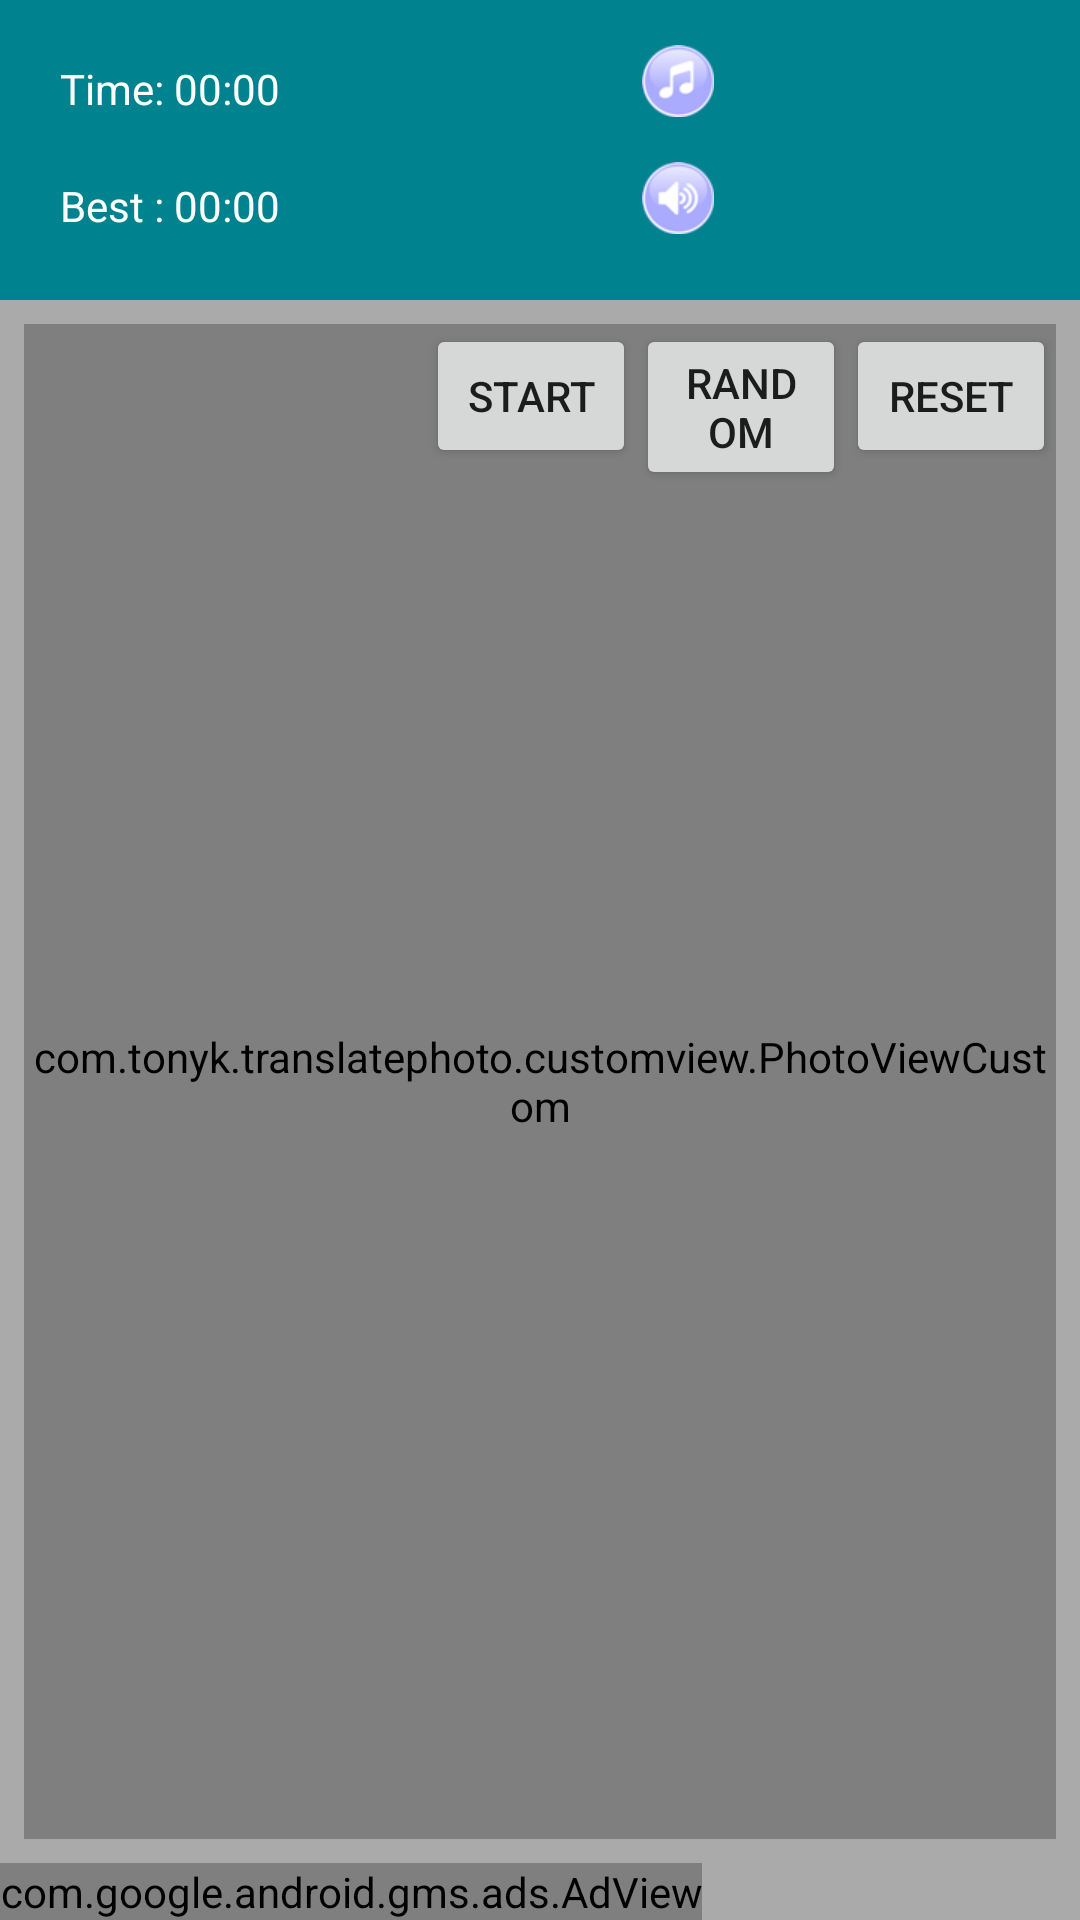

The Android layout XML behind this screen, and the referenced resources:
<!-- AndroidManifest.xml: application theme AppTheme -->
<!-- res/layout/activity_main.xml -->
<RelativeLayout xmlns:android="http://schemas.android.com/apk/res/android"
    xmlns:tools="http://schemas.android.com/tools"
    xmlns:ads="http://schemas.android.com/apk/res-auto"
    android:layout_width="match_parent"
    android:layout_height="match_parent"
    tools:context="${relativePackage}.${activityClass}"
    android:background="@android:color/darker_gray" >
    
    <com.google.android.gms.ads.AdView
        android:id="@+id/adView"
        android:layout_width="wrap_content"
        android:layout_height="wrap_content"
        android:layout_alignParentBottom="true"
        android:layout_gravity="bottom"
        ads:adSize="SMART_BANNER"
        ads:adUnitId="@string/banner_ad_unit_id" />
    
    <RelativeLayout
        android:id="@+id/rlTop"
        android:layout_width="match_parent"
        android:layout_height="100dp"
        android:layout_alignParentTop="true"
        android:layout_centerHorizontal="true"
        android:background="#00838f" >

        <ImageView
            android:id="@+id/ivPhoto"
            android:layout_width="100dp"
            android:layout_height="100dp"
            android:layout_alignParentRight="true"
            android:layout_centerVertical="true"
            android:scaleType="fitCenter" />

        <TextView
            android:id="@+id/textView1"
            android:layout_width="wrap_content"
            android:layout_height="wrap_content"
            android:layout_alignParentLeft="true"
            android:layout_alignParentTop="true"
            android:layout_marginTop="20dp"
            android:layout_marginLeft="20dp"
            android:text="Time: "
            android:textColor="#ffffff" />

        <TextView
            android:id="@+id/tvTimeCounter"
            android:layout_width="wrap_content"
            android:layout_height="wrap_content"
            android:layout_alignBottom="@+id/textView1"
            android:layout_toRightOf="@+id/textView1"
            android:text="00:00"
            android:textColor="#ffffff" />
        
        <TextView
            android:id="@+id/textView2"
            android:layout_width="wrap_content"
            android:layout_height="wrap_content"
            android:layout_alignParentLeft="true"
            android:layout_below="@id/textView1"
            android:layout_marginTop="20dp"
            android:layout_marginLeft="20dp"
            android:text="Best : "
            android:textColor="#ffffff" />

        <TextView
            android:id="@+id/tvBestTime"
            android:layout_width="wrap_content"
            android:layout_height="wrap_content"
            android:layout_alignBottom="@+id/textView2"
            android:layout_toRightOf="@+id/textView2"
            android:text="00:00"
            android:textColor="#ffffff" />

        <ImageButton
            android:id="@+id/imageButton1"
            android:layout_width="wrap_content"
            android:layout_height="wrap_content"
            android:layout_alignBottom="@id/tvBestTime"
            android:layout_marginRight="22dp"
            android:layout_toLeftOf="@+id/ivPhoto"
            android:src="@drawable/icon_sound_on"
            android:contentDescription="@string/hello_world"
            android:background="#00000000"
            android:onClick="onBtnSoundClick" />
        
        <ImageButton
            android:id="@+id/imageButton2"
            android:layout_width="wrap_content"
            android:layout_height="wrap_content"
            android:layout_alignBottom="@id/tvTimeCounter"
            android:layout_marginRight="22dp"
            android:layout_toLeftOf="@+id/ivPhoto"
            android:src="@drawable/icon_music_on"
            android:contentDescription="@string/hello_world"
            android:background="#00000000"
            android:onClick="onBtnMusicClick" />

    </RelativeLayout>
    
    <com.tonyk.translatephoto.customview.PhotoViewCustom
        android:id="@+id/photoview"
        android:layout_width="match_parent"
        android:layout_height="match_parent"
        android:layout_above="@id/adView"
        android:layout_below="@id/rlTop"
        android:background="@android:color/darker_gray"
        android:layout_margin="@dimen/photoview_margin" />
    
    <Button
        android:id="@+id/btnReset"
        style="?android:attr/buttonStyleSmall"
        android:layout_width="70dp"
        android:layout_height="wrap_content"
        android:layout_alignTop="@id/photoview"
        android:layout_alignRight="@id/photoview"
        android:text="Reset"
        android:onClick="onBtnResetClick" />
    
    <Button
        android:id="@+id/btnRandom"
        style="?android:attr/buttonStyleSmall"
        android:layout_width="70dp"
        android:layout_height="wrap_content"
        android:layout_alignTop="@id/photoview"
        android:layout_toLeftOf="@id/btnReset"
        android:onClick="onBtnRandomClick"
        android:text="Random" />

    <Button
        android:id="@+id/btnStart"
        style="?android:attr/buttonStyleSmall"
        android:layout_width="70dp"
        android:layout_height="wrap_content"
        android:layout_alignTop="@id/photoview"
        android:layout_toLeftOf="@id/btnRandom"
        android:onClick="onBtnStartClick"
        android:text="Start" />

</RelativeLayout>
<!-- resources referenced by this layout -->
<resources>
  <dimen name="photoview_margin">8dp</dimen>
  <!-- drawable icon_music_on: png bitmap (drawable-xhdpi, 2483 bytes) -->
  <!-- drawable icon_sound_on: png bitmap (drawable-xhdpi, 2582 bytes) -->
  <string name="banner_ad_unit_id">ca-app-pub-2117529455454871/3202717542</string>
  <string name="hello_world">Hello world!</string>
  <style name="AppTheme" parent="@style/Theme.AppCompat.Light">
          <item name="android:windowNoTitle">true</item>
          <item name="windowActionBar">false</item>
          <item name="android:windowContentOverlay">@null</item>
      </style>
</resources>
